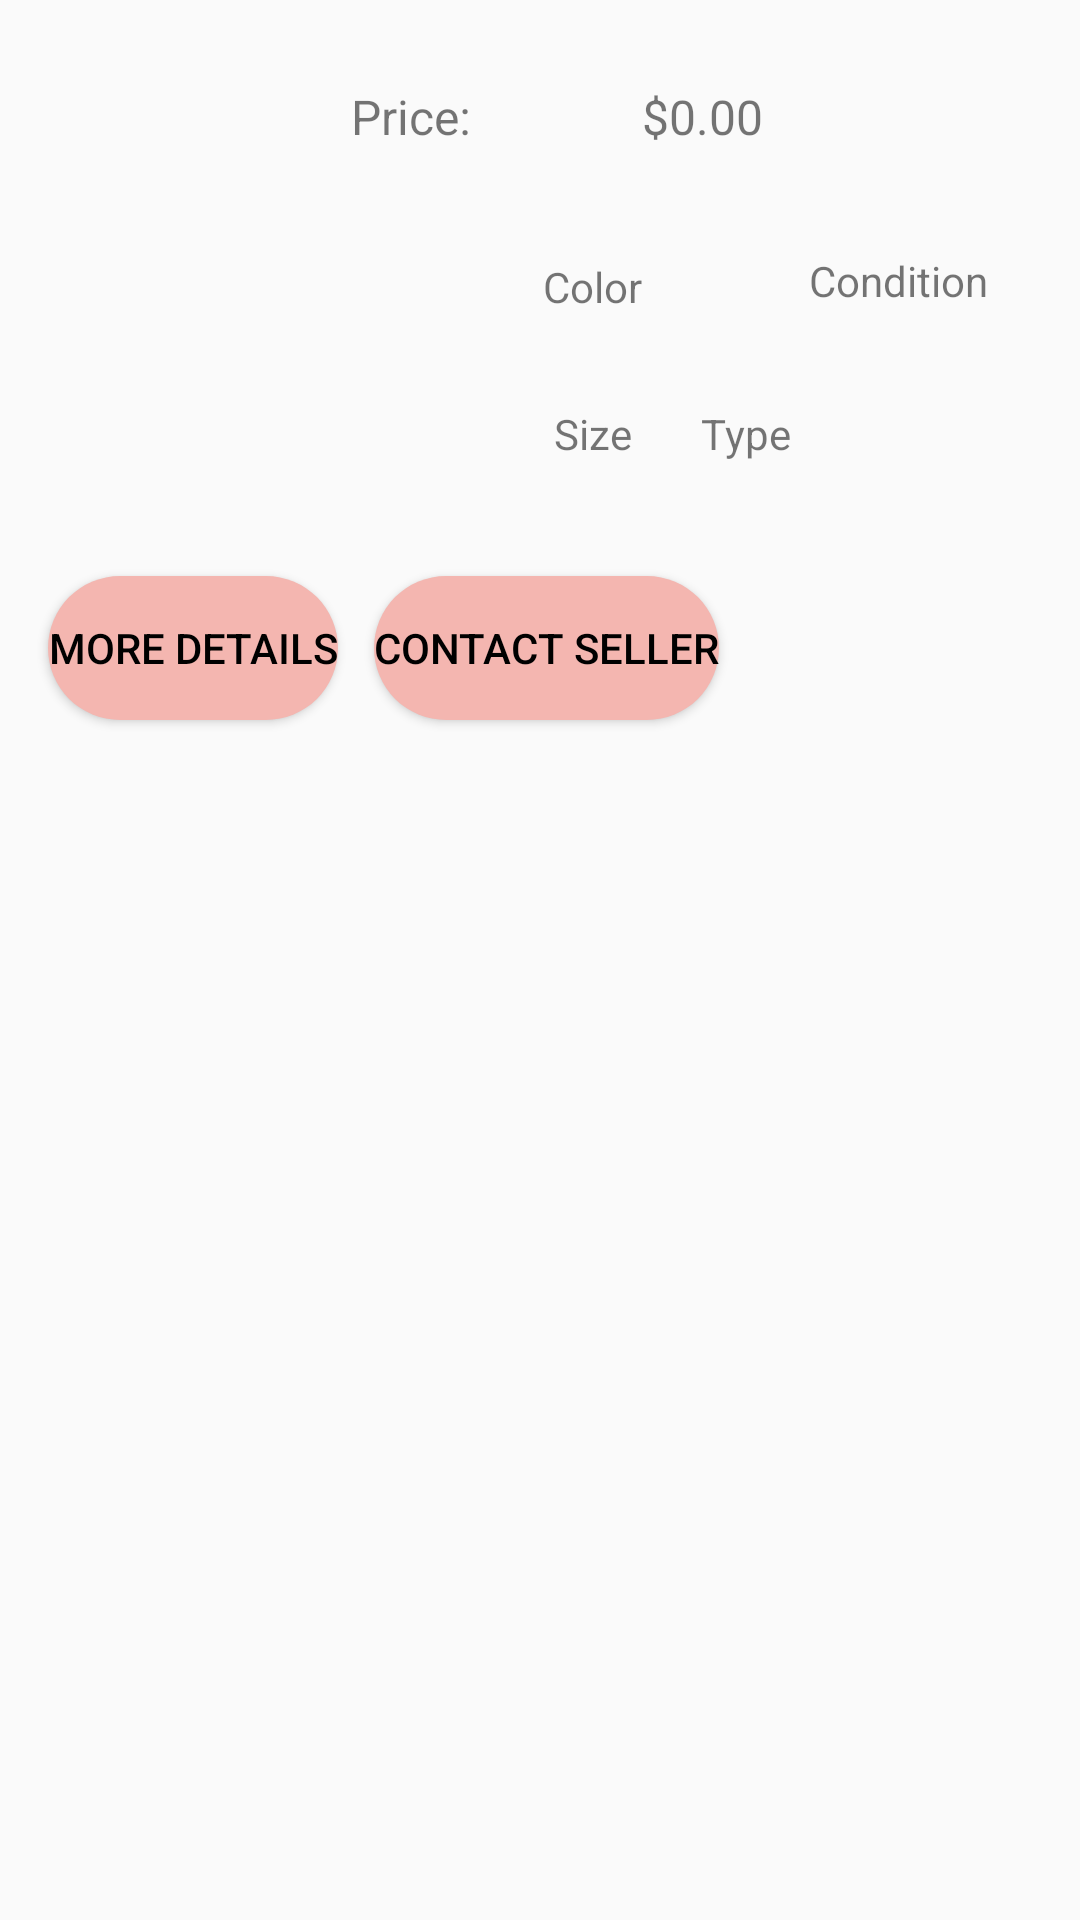

Android layout source for this screen:
<!-- AndroidManifest.xml: application theme Theme.FinalProject -->
<!-- res/layout/marker_popup_window.xml -->
<?xml version="1.0" encoding="utf-8"?>
<androidx.constraintlayout.widget.ConstraintLayout xmlns:android="http://schemas.android.com/apk/res/android"
    xmlns:app="http://schemas.android.com/apk/res-auto"
    xmlns:tools="http://schemas.android.com/tools"
    android:layout_width="match_parent"
    android:layout_height="match_parent"
    tools:context=".MapsActivity">

    <TextView
        android:id="@+id/textType"
        android:layout_width="71dp"
        android:layout_height="43dp"
        android:layout_marginTop="8dp"
        android:layout_marginEnd="76dp"
        android:text="Type"
        android:textAlignment="center"
        app:layout_constraintEnd_toEndOf="parent"
        app:layout_constraintTop_toBottomOf="@+id/textCondition" />

    <TextView
        android:id="@+id/textSize"
        android:layout_width="61dp"
        android:layout_height="41dp"
        android:layout_marginStart="16dp"
        android:layout_marginBottom="16dp"
        android:text="Size"
        android:textAlignment="center"
        app:layout_constraintBottom_toTopOf="@+id/contactBtn"
        app:layout_constraintStart_toEndOf="@+id/productImg" />

    <TextView
        android:id="@+id/textCondition"
        android:layout_width="71dp"
        android:layout_height="43dp"
        android:layout_marginStart="36dp"
        android:layout_marginTop="16dp"
        android:text="Condition"
        android:textAlignment="center"
        app:layout_constraintStart_toEndOf="@+id/textColor"
        app:layout_constraintTop_toBottomOf="@+id/priceVal" />

    <ImageView
        android:id="@+id/productImg"
        android:layout_width="135dp"
        android:layout_height="160dp"
        android:layout_marginStart="16dp"
        android:layout_marginTop="16dp"
        app:layout_constraintStart_toStartOf="parent"
        app:layout_constraintTop_toTopOf="parent"
        tools:srcCompat="@tools:sample/avatars" />

    <TextView
        android:id="@+id/priceTitle"
        android:layout_width="73dp"
        android:layout_height="39dp"
        android:layout_marginTop="28dp"
        android:layout_marginEnd="24dp"
        android:text="Price:"
        android:textSize="16sp"
        app:layout_constraintEnd_toStartOf="@+id/priceVal"
        app:layout_constraintTop_toTopOf="parent" />

    <TextView
        android:id="@+id/priceVal"
        android:layout_width="62dp"
        android:layout_height="40dp"
        android:layout_marginTop="28dp"
        android:layout_marginEnd="84dp"
        android:text="$0.00"
        android:textSize="16sp"
        app:layout_constraintEnd_toEndOf="parent"
        app:layout_constraintTop_toTopOf="parent" />

    <TextView
        android:id="@+id/textColor"
        android:layout_width="61dp"
        android:layout_height="41dp"
        android:layout_marginStart="16dp"
        android:layout_marginBottom="8dp"
        android:text="Color"
        android:textAlignment="center"
        app:layout_constraintBottom_toTopOf="@+id/textSize"
        app:layout_constraintStart_toEndOf="@+id/productImg" />

    <Button
        android:id="@+id/detailsBtn"
        android:layout_width="wrap_content"
        android:layout_height="wrap_content"
        android:layout_marginStart="16dp"
        android:layout_marginTop="16dp"
        android:background="@drawable/btn_bg"
        android:textColor="@color/black"
        android:text="More Details"
        app:layout_constraintStart_toStartOf="parent"
        app:layout_constraintTop_toBottomOf="@+id/productImg" />

    <Button
        android:id="@+id/contactBtn"
        android:layout_width="wrap_content"
        android:layout_height="wrap_content"
        android:layout_marginStart="12dp"
        android:layout_marginTop="192dp"
        android:background="@drawable/btn_bg"
        android:textColor="@color/black"
        android:text="Contact Seller"
        app:layout_constraintStart_toEndOf="@+id/detailsBtn"
        app:layout_constraintTop_toTopOf="parent" />
</androidx.constraintlayout.widget.ConstraintLayout>
<!-- resources referenced by this layout -->
<resources>
  <color name="black">#FF000000</color>
  <!-- drawable btn_bg (drawable) -->
  <?xml version="1.0" encoding="utf-8"?>
  <shape android:shape="rectangle" xmlns:android="http://schemas.android.com/apk/res/android">
      <solid android:color="#F4B6B0" />
      <corners android:radius="25dp" />
  </shape>
  <style name="Theme.FinalProject" parent="Theme.AppCompat.Light.NoActionBar">
          
          <item name="colorPrimaryVariant">@color/black</item>
          <item name="colorOnPrimary">@color/black</item>
          
          <item name="colorSecondary">@color/teal_200</item>
          <item name="colorSecondaryVariant">@color/teal_700</item>
          <item name="colorOnSecondary">@color/black</item>
          
          <item name="android:statusBarColor" tools:targetApi="l">?attr/colorPrimaryVariant</item>
          
      </style>
  <color name="teal_200">#FF03DAC5</color>
  <color name="teal_700">#FF018786</color>
</resources>
